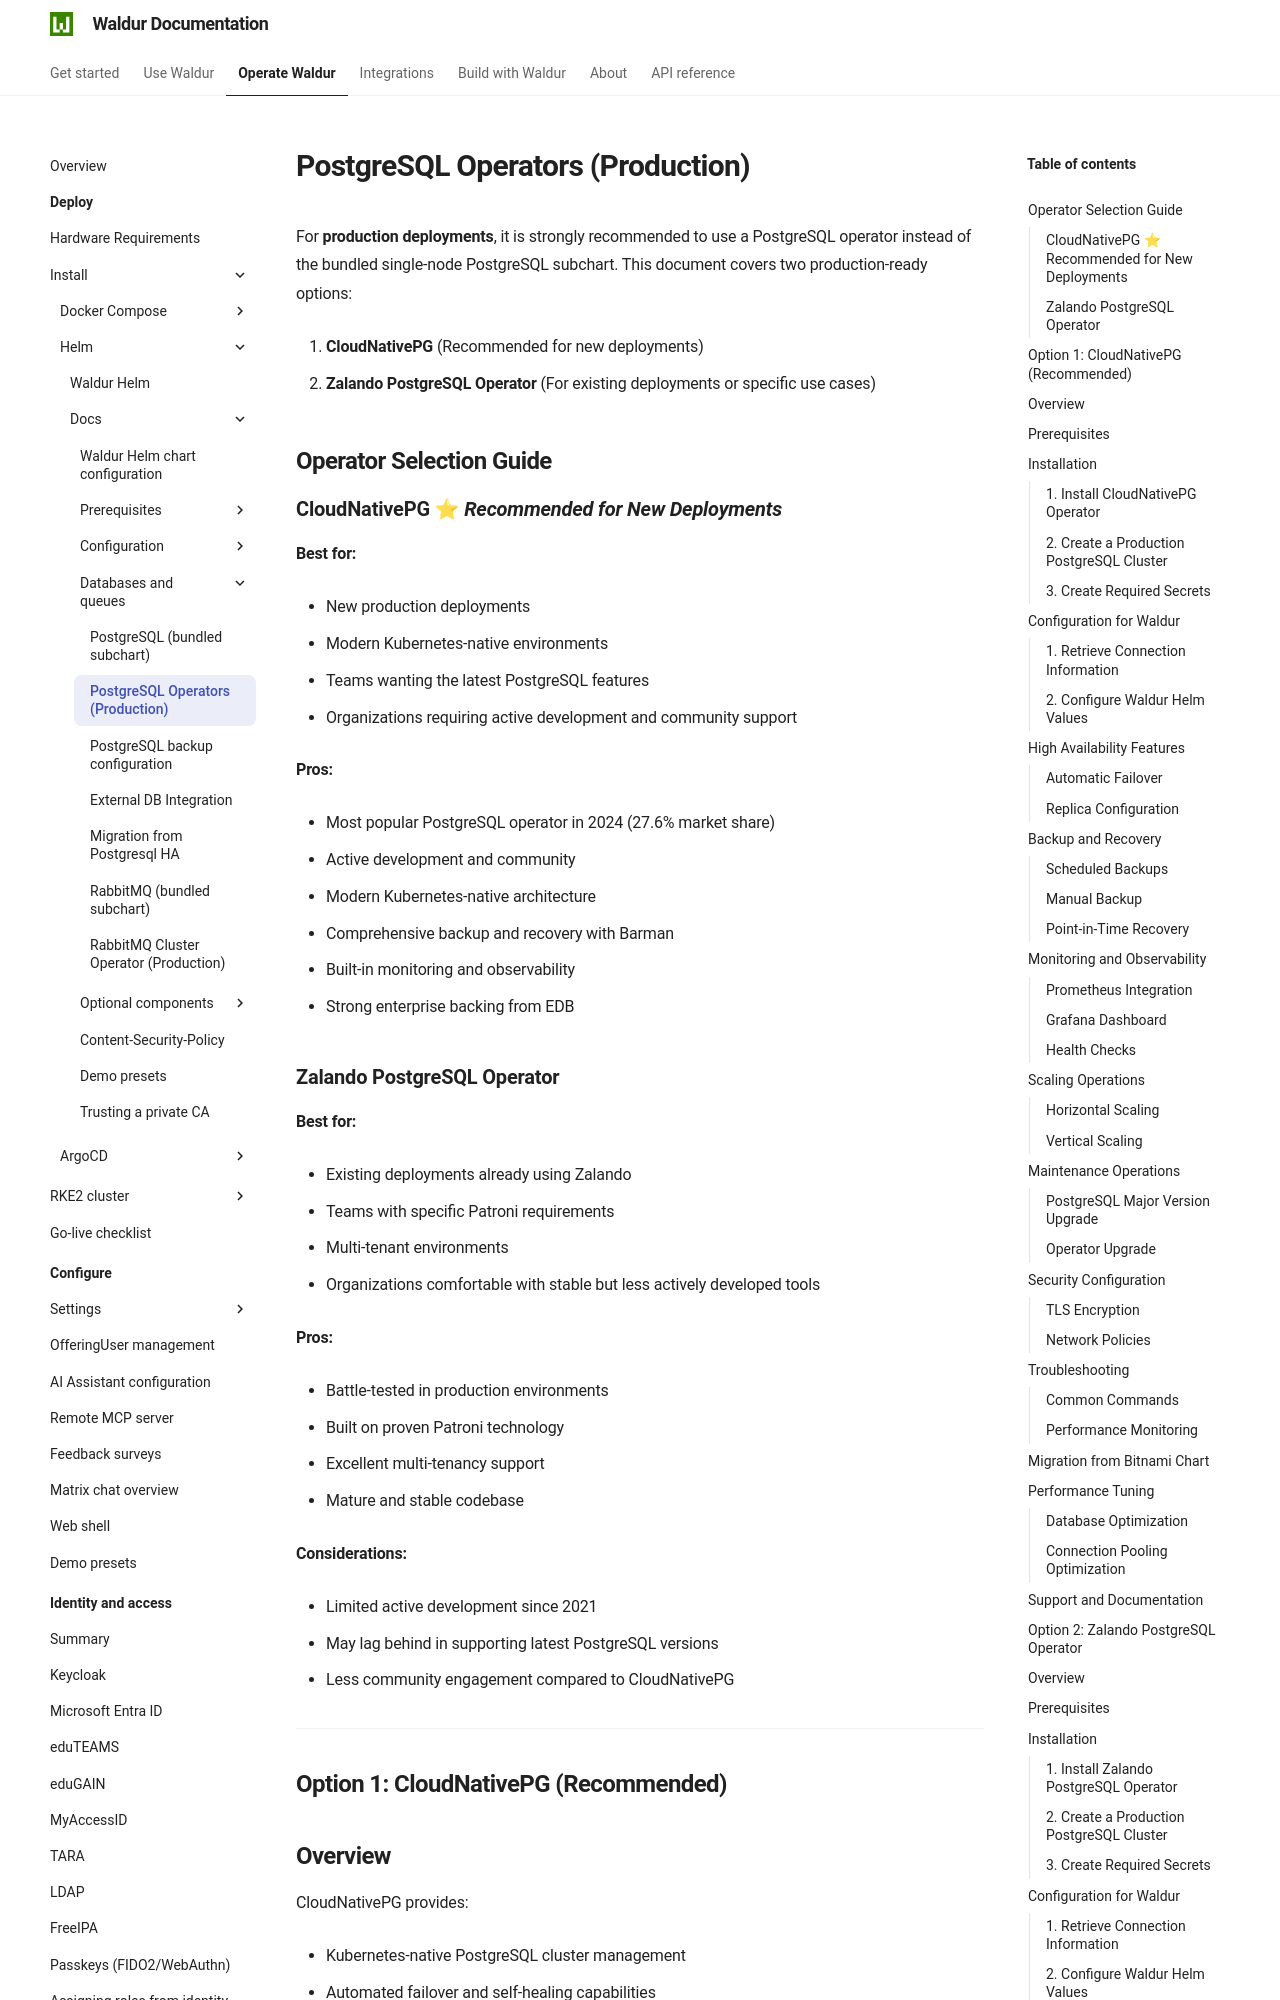

repository: waldur/waldur-docs · page: latest/admin-guide/deployment/helm/docs/postgres-operator/index.html · generator: mkdocs

# PostgreSQL Operators (Production)

<!-- EXTERNAL DOCUMENT
Source: https://code.opennodecloud.com/waldur/waldur-helm.git
Branch: master
Remote Path: docs//postgres-operator.md
Local Path: docs/admin-guide/deployment/helm/docs/
Last Sync: 2026-11-14T16:21:45.984493

WARNING: This file is automatically synchronized from the source repository.
DO NOT EDIT this file directly. Changes will be overwritten.
Edit the source at: https://code.opennodecloud.com/waldur/waldur-helm.git/-/tree/master/docs//postgres-operator.md
-->


For **production deployments**, it is strongly recommended to use a PostgreSQL operator instead of the bundled single-node PostgreSQL subchart. This document covers two production-ready options:

1. **CloudNativePG** (Recommended for new deployments)

2. **Zalando PostgreSQL Operator** (For existing deployments or specific use cases)

## Operator Selection Guide

### CloudNativePG ⭐ *Recommended for New Deployments*

**Best for:**

- New production deployments

- Modern Kubernetes-native environments

- Teams wanting the latest PostgreSQL features

- Organizations requiring active development and community support

**Pros:**

- Most popular PostgreSQL operator in 2024 (27.6% market share)

- Active development and community

- Modern Kubernetes-native architecture

- Comprehensive backup and recovery with Barman

- Built-in monitoring and observability

- Strong enterprise backing from EDB

### Zalando PostgreSQL Operator

**Best for:**

- Existing deployments already using Zalando

- Teams with specific Patroni requirements

- Multi-tenant environments

- Organizations comfortable with stable but less actively developed tools

**Pros:**

- Battle-tested in production environments

- Built on proven Patroni technology

- Excellent multi-tenancy support

- Mature and stable codebase

**Considerations:**

- Limited active development since 2021

- May lag behind in supporting latest PostgreSQL versions

- Less community engagement compared to CloudNativePG

---

## Option 1: CloudNativePG (Recommended)
